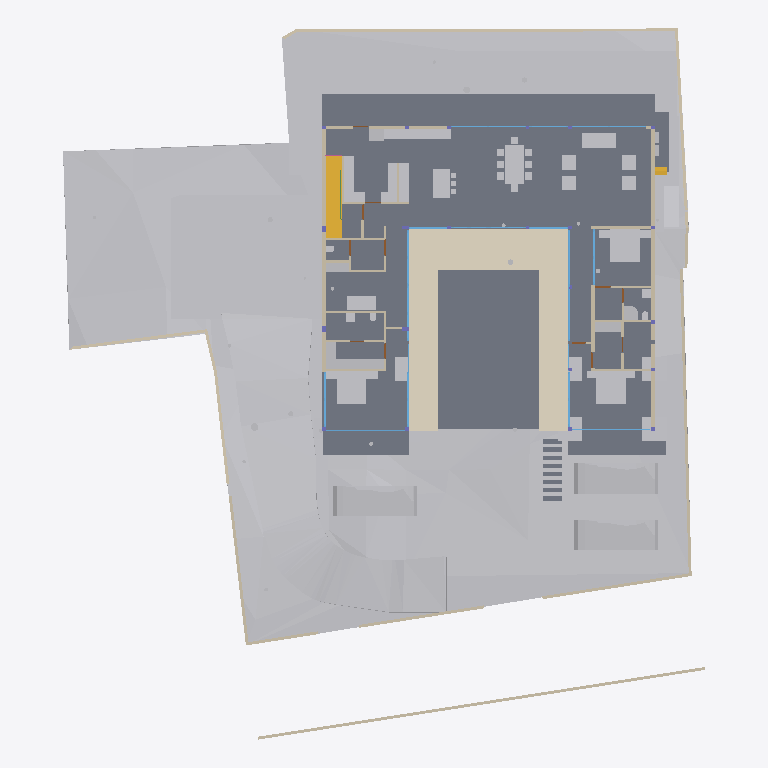
Plan cut of the same IFC building model at storey 'FF Lvl' (level 0.00 m, cut at 1.40 m), seen from above with north up, elements coloured by IFC class: 52 other elements (light grey), 43 walls (beige), 19 windows (light blue), 13 slabs (grey), 6 doors (brown), 2 stair flights (yellow), 1 covering (cream), 1 beam (green). Cut surfaces are drawn darker.
Extent 40.0 m × 44.2 m × 15.4 m (x, y, z). Storeys (7): Footing at -3.50 m; Site at -2.70 m; GF at -2.55 m; FF Lvl at 0.00 m; FF at 0.45 m; FF Lintel at 3.15 m; SF at 3.65 m. Elements (510): 136 IfcBeam, 76 IfcWall, 46 IfcSlab, 44 IfcColumn, 37 IfcWindow, 30 IfcFurniture, 25 IfcEarthworksCut, 24 IfcGeographicElement, 18 IfcDoor, 17 IfcFooting, 14 IfcSanitaryTerminal, 12 IfcCovering.

HEADER;
FILE_DESCRIPTION(('ViewDefinition [CoordinationView]'),'2;1');
FILE_NAME('Manilal.ifc','2025-07-15T19:46:38+05:30',(),(),'IfcOpenShell 0.8.3-alpha250613','Bonsai 0.8.3-alpha250613-9b8357c','');
FILE_SCHEMA(('IFC4X3'));
ENDSEC;
DATA;
#1480=IFCPROJECT('2TuuvCHJz54PsFPcraEbH$',$,'My Project',$,$,$,$,(#3,#128),#1481);
#3305=IFCSITE('0lpfVeOW52QfroqLYyHNY2',$,'My Site',$,$,#26,$,$,$,$,$,$,$,$);
#3313=IFCBUILDING('0MzaWOaS178x5FMqOflU3C',$,'My Building',$,$,#25,$,$,$,$,$,$);
#2081=IFCBUILDINGSTOREY('09kFoqoxrCvB1_fcEsMZsQ',$,'FF',$,$,#217,$,$,$,$);
#2986=IFCBUILDINGSTOREY('0zoFHJ9PnFW80M$mIVDQW3',$,'GF',$,$,#14477,$,$,$,$);
#17145=IFCBUILDINGSTOREY('0MckaoTknA3edZMUNhTyAK',$,'SF',$,$,#17254,$,$,$,$);
#20035=IFCBUILDINGSTOREY('3LpnsPikv4mRTBpfC3WQtx',$,'FF Lvl',$,$,#20051,$,$,$,$);
#23582=IFCBUILDINGSTOREY('0DtUgpQ1b6nBmkLmvc_ehu',$,'FF Lintel',$,$,#23767,$,$,$,$);
#459032=IFCBUILDINGSTOREY('2nxT8wHGnDX9t8LjuK$yoz',$,'Footing',$,$,#459177,$,$,$,$);
#482732=IFCBUILDINGSTOREY('0qJiDzySr4lhgisX7t8beM',$,'Site',$,$,#482753,$,$,$,$);
#457595=IFCGEOGRAPHICELEMENT('1mqx3WFMb0_xZzgY5_pKpf',$,'Site',$,$,$,#458342,$,.TERRAIN.);
#2047=IFCSLAB('0o4IYvr$r5a9xXip1qf77x',$,'Slab',$,$,#57250,#2052,$,$);
#460540=IFCEARTHWORKSCUT('3NfQzW2p90kemh8IGcUxhf',$,'roader',$,$,#461135,#461124,$,.PAVEMENTMILLING.);
#19980=IFCSLAB('0gBflP6QrCERrajZS4Jcb5',$,'Slab',$,$,#244961,#19995,$,$);
#444096=IFCCOVERING('0_sfUdWJL30geCimsSdPtS',$,'Covering',$,$,#444126,#444111,$,$);
#446077=IFCVEHICLE('2$JJjIzDr6fuhTHFNPOXyx',$,'Vehicle',$,$,#461274,#446090,$,$);
#446049=IFCVEHICLE('1yICD2o296ROLrpKuhe72z',$,'Vehicle',$,$,#461269,#446062,$,$);
#446110=IFCVEHICLE('375bP1QIr5xwaw0xewwnFn',$,'Vehicle',$,$,#461279,#446123,$,$);
#363504=IFCSLAB('0r6Ht4Hfz9hfKU4rzPm32Z',$,'Slab',$,$,#363537,#363513,$,$);
#363538=IFCSLAB('0rfp_Ohov2qeqT3_TxdHEi',$,'Slab',$,$,#363567,#363547,$,$);
#441052=IFCWALL('1WNacC15X0Xf0V_b60Qnrw',$,'Wall',$,$,#441102,#441063,$,$);
#51049=IFCSTAIRFLIGHT('0QDG9AXQX0PgjOZTZBSSJQ',$,'StairFlight',$,$,#330515,#51062,$,12,11,0.183333337306976,0.150000005960464,.STRAIGHT.);
#7058=IFCFURNITURE('29pE85kkP97uASnGdXI9bH',$,'Furniture',$,$,#454629,#7090,$,$);
#229124=IFCWALL('3MfSYaOiTA4AjSKpPvRhyi',$,'Wall',$,$,#395482,#229135,$,$);
#11846=IFCFURNITURE('39rrc9a3PCpOjz$eiTdf$W',$,'Furniture',$,$,#447512,#11878,$,$);
#11957=IFCFURNITURE('2J33rbez11iRfVrYceM8DY',$,'Furniture',$,$,#305743,#11970,$,$);
#12030=IFCFURNITURE('3B8s7E7fjDlO_NqnYQjYof',$,'Furniture',$,$,#33408,#12043,$,$);
#362573=IFCSLAB('1kNiYiJ25CpB2FM_apFwUL',$,'Slab',$,$,#363002,#362594,$,$);
#449171=IFCFURNITURE('1rzBAdF2XDYQCO3KH26Ul$',$,'Furniture',$,$,#449207,#449182,$,$);
#469709=IFCEARTHWORKSCUT('24tjs_WczFGx2s92wm5ufQ',$,'Cut',$,$,#470177,#469722,$,.BASE_EXCAVATION.);
#395961=IFCWALL('2oTy5UOG136OtM3IP_qiPs',$,'Wall',$,$,#396036,#395972,$,$);
#7098=IFCFURNITURE('3MXk8gWif1ohE$RfY6DOqq',$,'Furniture',$,$,#445182,#7130,$,$);
#19509=IFCFURNISHINGELEMENT('1wEKKIVzjDLeDjVjJGXiki',$,'FurnishingElement',$,$,#446142,#19541,$);
#244456=IFCFURNISHINGELEMENT('1V34mhiDv5wggbUM6jRsQC',$,'FurnishingElement',$,$,#481815,#244484,$);
#26337=IFCWALL('0dMaumaK11Re$pxoZyVSQ9',$,'Wall',$,$,#27501,#26348,$,$);
#469762=IFCEARTHWORKSCUT('2c4gnIr3v1nAQHoHaKZ1p7',$,'Cut',$,$,#470192,#469775,$,.BASE_EXCAVATION.);
#229971=IFCWALL('2oOsi6buvCeB4sZT1ijFA2',$,'Wall',$,$,#230065,#229982,$,$);
#26770=IFCWALL('27WVA19Qv4efvQm6cWiqsn',$,'Wall',$,$,#452668,#26781,$,$);
#230171=IFCWALL('1HPS5ge59FQA3Ucv4$dmpm',$,'Wall',$,$,#230227,#230182,$,$);
#44057=IFCWALL('1nWrLatmX5UucIWFwHwqn7',$,'Wall',$,$,#446710,#44077,$,$);
#449470=IFCFURNITURE('297XdECV95zgrEUMPgoxvq',$,'Furniture',$,$,#449514,#449481,$,$);
#27353=IFCWALL('2Y2Bm57Cb8Exxz7st0aRUc',$,'Wall',$,$,#214921,#27364,$,$);
#469680=IFCEARTHWORKSCUT('3DH8AXGtr84A1S6fSLl6R5',$,'Cut',$,$,#470202,#469693,$,.BASE_EXCAVATION.);
#35319=IFCWALL('2ecVpX7frBE9HnXe73i5Ta',$,'Wall',$,$,#243891,#35339,$,$);
#36042=IFCWALL('2FDZc$1Z57bgSDQnhsHhc1',$,'Wall',$,$,#481726,#36062,$,$);
#37612=IFCWALL('2oouJeu9XF0PkUjeEvxQOm',$,'Wall',$,$,#461778,#37632,$,$);
#445890=IFCWALL('2QiW7TnGvAygi5PkoeW31n',$,'Wall',$,$,#461527,#445901,$,$);
#27060=IFCWALL('10l$0x7lzBbBMMGF1qxI0s',$,'Wall',$,$,#27511,#27071,$,$);
#1526=IFCWALL('1CCeDmF7D6CgViS7R2QfSU',$,'Wall',$,$,#384601,#1527,$,$);
#449257=IFCFURNITURE('2WOkgMLY9DaQ5N36UmDPHK',$,'Furniture',$,$,#481340,#449268,$,$);
#469796=IFCEARTHWORKSCUT('1xOkX0EnbDXe45unux$M5M',$,'Cut',$,$,#470182,#469809,$,.BASE_EXCAVATION.);
#469738=IFCEARTHWORKSCUT('2CFy$zORXCoR3tq$xUvFLs',$,'Cut',$,$,#470187,#469751,$,.BASE_EXCAVATION.);
#172760=IFCWALL('2sYuhccprBsBolIfSKHX1A',$,'Wall',$,$,#447182,#172780,$,$);
#244541=IFCFURNISHINGELEMENT('2JwwUQmCv2Ae2QjMfamPsc',$,'FurnishingElement',$,$,#265956,#244569,$);
#449115=IFCFURNITURE('0r1oMxLo96H9rva9YbPCGB',$,'Furniture',$,$,#463769,#449126,$,$);
#266876=IFCFURNISHINGELEMENT('1EaqRQINj92O5_luxyduwz',$,'FurnishingElement',$,$,#447497,#266904,$);
#7138=IFCFURNITURE('07u5w712j3mw4b0aBksq9x',$,'Furniture',$,$,#445192,#7170,$,$);
#7230=IFCFURNITURE('257RdHH05EBOcTJGwoEUlD',$,'Furniture',$,$,#445202,#7243,$,$);
#97271=IFCFURNITURE('264iryIv5DPeHKPV4n8Efc',$,'Furniture',$,$,#97450,#97284,$,$);
#267570=IFCFURNISHINGELEMENT('0xsfNp7ez56h_anoL1l3n4',$,'FurnishingElement',$,$,#267655,#267598,$);
#25887=IFCWALL('3DOK2PUDn3QwM2HLeZR6QD',$,'Wall',$,$,#452788,#25894,$,$);
#7183=IFCFURNITURE('0I7Hp4EB58Eh801L1SZ2MY',$,'Furniture',$,$,#445197,#7196,$,$);
#7204=IFCFURNITURE('0w5hTHOp59R8PIefbPbOxu',$,'Furniture',$,$,#445187,#7217,$,$);
#97245=IFCFURNITURE('12HNCs16rDfwTzmyXQzSEm',$,'Furniture',$,$,#97445,#97258,$,$);
#130539=IFCWALL('1N0zesiAv8s9$ZcdzUGklQ',$,'Wall',$,$,#482011,#130559,$,$);
#312328=IFCSANITARYTERMINAL('2ApYGb9E92GxsnAmMhtfWI',$,'SanitaryTerminal',$,$,#447542,#312360,$,$);
#46178=IFCELECTRICAPPLIANCE('1eEaYeX5DEbxuBNwn_MOC2',$,'ElectricAppliance','655L LG Double Door',$,#480406,#46210,$,$);
#7853=IFCWALL('27UD4TXAD7ihl0Wy7NK4TU',$,'Wall',$,$,#447361,#7873,$,$);
#449426=IFCFURNITURE('2ZM40$ZAb70PRrzHW9LpJ8',$,'Furniture',$,$,#449552,#449437,$,$);
#1342=IFCWALL('1zYAwAgZ94A9q2Xf$lP7Cn',$,'Wall',$,$,#266006,#1343,$,$);
#469628=IFCEARTHWORKSCUT('3KiEpGBc11ZuQOzkAXEcMN',$,'Cut',$,$,#470197,#469641,$,.BASE_EXCAVATION.);
#27098=IFCWALL('2qQNxnpy98iB6JMyhLi2FK',$,'Wall',$,$,#27516,#27109,$,$);
#46383=IFCELECTRICAPPLIANCE('2_D_HDgNP7hhO3sllSgE08',$,'ElectricAppliance.001',$,$,#482191,#46415,$,$);
#1256=IFCWALL('3lCTnZM_XFn9QCb3frIzB4',$,'Wall',$,$,#267272,#1262,$,$);
#1112=IFCWALL('0ZJZVj_BPB0RhymVqZDjrB',$,'Wall',$,$,#382289,#1118,$,$);
#1178=IFCWALL('3AfEJ0oVbCRebTpYg3hat2',$,'Wall',$,$,#264970,#1184,$,$);
#93655=IFCWALL('3ehB$V3hTFvf8xZdTKhW01',$,'Wall',$,$,#447159,#93675,$,$);
#449334=IFCFURNITURE('2xTMk_x9f9Fg$66m5Mz6NH',$,'Furniture',$,$,#449385,#449345,$,$);
#26134=IFCWALL('3i_YpJFe9529T2L9L4$CKB',$,'Wall',$,$,#27496,#26145,$,$);
#52721=IFCWALL('3HoUgi9751ffyJn8Tt97uA',$,'Wall',$,$,#477860,#52741,$,$);
#173453=IFCWINDOW('3TfmPwo9v7g8rl7yTI8PR0',$,'Window',$,$,#447760,#173471,$,2.79999995231628,3.45000004768372,$,$,$);
#2037=IFCWALL('2UVtoYL$14dgND2FpfCTNX',$,'Wall',$,$,#447557,#2042,$,$);
#25622=IFCWINDOW('03HgKoXUP97huBY23s7FSC',$,'Window',$,$,#243921,#102990,$,2.79999995231628,3.45000004768372,$,.DOUBLE_PANEL_VERTICAL.,$);
#42904=IFCWINDOW('0yG0aNsF5CdOTl1YRaiwT0',$,'Window',$,$,#266021,#109941,$,2.79999995231628,4.0,$,$,$);
#42784=IFCWINDOW('1X8uCygFf1TRSEXVdpbnd0',$,'Window',$,$,#266026,#110183,$,2.79999995231628,3.0,$,$,$);
#183171=IFCWINDOW('2eK2SWY_H22e6Svf5gP6pA',$,'Window',$,$,#384583,#384539,$,1.79999995231628,3.45000004768372,$,$,$);
#447224=IFCWINDOW('3guyH63vnB3P$cCD9r0_zK',$,'Window',$,$,#447587,#447242,$,2.79999995231628,4.5,$,$,$);
#447264=IFCWINDOW('2$JXuyiTT8QfjHWzh3RQpm',$,'Window',$,$,#447592,#447282,$,2.79999995231628,3.0,$,$,$);
#45867=IFCWINDOW('2ITQQA3UX1gg8I8niCWSY4',$,'Window',$,$,#266016,#447994,$,2.79999995231628,4.5,$,$,$);
#444755=IFCWALL('32z2NpiHrAyuIqyu_YGXgO',$,'Wall',$,$,#481752,#444775,$,$);
#12082=IFCFURNITURE('1ijuMDyij9H8QL3CN8GtC4',$,'Furniture',$,$,#33418,#12095,$,$);
#362609=IFCSTAIRFLIGHT('2YQn9a$XPAR8PX6QXu0TXq',$,'StairFlight',$,$,#364910,#362641,$,16,15,0.206249997019768,0.25,.STRAIGHT.);
#233175=IFCSLAB('0VBI372_j7QfV8K77ZXc2j',$,'Slab',$,$,#396328,#233196,$,$);
#233423=IFCSLAB('2iz_Ym1n1ESAR1rowyjd_I',$,'Slab',$,$,#396358,#233448,$,$);
#7689=IFCWALL('0dxWKeo9r0A8LiqkBJOP0c',$,'Wall',$,$,#447547,#7709,$,$);
#444834=IFCWALL('1Fx9sEX11DYf94GLQzz2JU',$,'Wall',$,$,#444891,#444854,$,$);
#11886=IFCFURNITURE('08t00vVFn2_PNEL0nmpi4V',$,'Furniture',$,$,#447502,#11918,$,$);
#11931=IFCFURNITURE('2JL5EreVn6NOEYfo807d0n',$,'Furniture',$,$,#447507,#11944,$,$);
#12056=IFCFURNITURE('1Tx$doZ9b7ixhiQ_gbtQd4',$,'Furniture',$,$,#33413,#12069,$,$);
#1283=IFCWALL('3TMKTJOXP4kO7RGlBcguQ3',$,'Wall',$,$,#265003,#1289,$,$);
#233456=IFCSLAB('3aaRRI8RTD_hmdhlW5RoWg',$,'Slab',$,$,#396363,#233481,$,$);
#12849=IFCSANITARYTERMINAL('1ztpUHwNv1MuVJRLc_toj6',$,'SanitaryTerminal',$,$,#447532,#12881,$,$);
#12946=IFCSANITARYTERMINAL('237pQbKSj1tg5CbkfQmNl1',$,'SanitaryTerminal',$,$,#441918,#12959,$,$);
#67609=IFCWALL('1b9bPzqb104AcHTtLpy63V',$,'Wall',$,$,#480941,#67629,$,$);
#7785=IFCWALL('3alb8PmNnBWRaq9wE7XFnt',$,'Wall',$,$,#446660,#7805,$,$);
#265447=IFCWINDOW('11VC8UY6nBiuqgLWYbOviy',$,'Window',$,$,#436317,#265465,$,2.79999995231628,4.92999982833862,$,.SINGLE_PANEL.,$);
#23385=IFCWINDOW('3liBQwp293KPogKKZ10Jtg',$,'Window',$,$,#265446,#43696,$,2.79999995231628,4.92999982833862,$,.SINGLE_PANEL.,$);
#150204=IFCWINDOW('2rSMA4AuH6FeN4rb0KSroB',$,'Window',$,$,#244976,#150354,$,2.79999995231628,2.40050005912781,$,.SINGLE_PANEL.,$);
#46025=IFCWALL('3_n5vNidv469mEa41_hn3r',$,'Wall',$,$,#481797,#46045,$,$);
#150381=IFCWINDOW('0RDdtohGb3wPXN7Q65V5l1',$,'Window',$,$,#244981,#150394,$,2.79999995231628,2.40050005912781,$,.SINGLE_PANEL.,$);
#233258=IFCSLAB('2WAIJ5xUDCB8vhErrinr6d',$,'Slab',$,$,#396333,#233283,$,$);
#233324=IFCSLAB('2BlEnr04f3vANw00E8t1T3',$,'Slab',$,$,#396343,#233349,$,$);
#233291=IFCSLAB('3mCoSy7r190wdzvyYb56iW',$,'Slab',$,$,#396338,#233316,$,$);
#233390=IFCSLAB('2f2jkuEQ95deHHcp0LeZsL',$,'Slab',$,$,#396353,#233415,$,$);
#233357=IFCSLAB('06iRZLKKfCP8faLo55KHRz',$,'Slab',$,$,#396348,#233382,$,$);
#55311=IFCWALL('1sNrPq82f1qvmjg1j5M$n3',$,'Wall',$,$,#187866,#55331,$,$);
#80186=IFCWALL('3kDpYh0M9DMQCp3tr5pnbc',$,'Wall',$,$,#267235,#80206,$,$);
#11978=IFCFURNITURE('2GNkki_F53svXIRizzljEt',$,'Furniture',$,$,#305733,#265156,$,$);
#265169=IFCFURNITURE('2hfsZI7BX1G95tXka9KQ4c',$,'Furniture',$,$,#305738,#265182,$,$);
#481054=IFCWALL('1f_ivlSkr5aAKWeyaKBEBV',$,'Wall',$,$,#481135,#481074,$,$);
#12769=IFCSANITARYTERMINAL('2vdxbHG$XBkAinHNSDuSLM',$,'SanitaryTerminal',$,$,#447522,#12801,$,$);
#62762=IFCSANITARYTERMINAL('2DTr6V3Ov5BOyCO61nsVCy',$,'SanitaryTerminal',$,$,#447527,#62775,$,$);
#441596=IFCBEAM('0mg04q$01DhAmI44ZcdEcS',$,'Beam',$,$,#441669,#441607,$,$);
#12998=IFCSANITARYTERMINAL('1pCYUjjaX5yvTggnnvT9WB',$,'SanitaryTerminal',$,$,#267881,#13011,$,$);
#12920=IFCSANITARYTERMINAL('0kpsmz29D8juUyM19Wtlly',$,'SanitaryTerminal',$,$,#481820,#12933,$,$);
#395885=IFCWALL('0SzsKfT0jBuBF18kzhhOm3',$,'Wall',$,$,#395960,#395896,$,$);
#465256=IFCGEOGRAPHICELEMENT('2hWh3TuZPCwB0qwf7zQl8W',$,'Plaav','48dia, 150c',$,#468973,#467648,$,.VEGETATION.);
#28303=IFCWALL('27XUrfdFf8NB4WaAp9CQAl',$,'Wall',$,$,#235124,#28314,$,$);
#363982=IFCUNITARYEQUIPMENT('2IoLUD56D97gPVX_sl2ctQ',$,'UnitaryEquipment',$,$,#364925,#363995,$,$);
#363956=IFCUNITARYEQUIPMENT('2jk8msV5n85QmwykNSoutP',$,'UnitaryEquipment',$,$,#364920,#363969,$,$);
#176076=IFCWINDOW('2ZtwOiAmvEueKbdoo64HrK',$,'Window',$,$,#267144,#176089,$,2.79999995231628,2.40050005912781,$,.SINGLE_PANEL.,$);
#41613=IFCWINDOW('3V21HLULz4rhhoikKYxwTW',$,'Window.022',$,$,#244991,#148935,$,2.79999995231628,2.32599997520447,$,.DOUBLE_PANEL_VERTICAL.,$);
#130039=IFCWINDOW('2d4nEuDYnCKAVj7s5RlWM7',$,'Window',$,$,#267149,#175723,$,2.79999995231628,4.82399988174438,$,.TRIPLE_PANEL_VERTICAL.,$);
#149274=IFCWINDOW('30_aGhIs59sBUX7Za7xGJZ',$,'Window.022',$,$,#244986,#149292,$,2.79999995231628,2.32599997520447,$,.DOUBLE_PANEL_VERTICAL.,$);
#175745=IFCWINDOW('3z5JKHZ41FdxrSJllwuMgx',$,'Window',$,$,#267154,#175763,$,2.79999995231628,4.82399988174438,$,.TRIPLE_PANEL_VERTICAL.,$);
#175844=IFCWINDOW('3FEUGUF8n8vfgPx6dMRP2G',$,'Window',$,$,#267159,#175862,$,2.79999995231628,4.82399988174438,$,.TRIPLE_PANEL_VERTICAL.,$);
#175889=IFCWINDOW('3QDjposrH1gvpn64wXKX9b',$,'Window',$,$,#267164,#175907,$,2.79999995231628,4.82399988174438,$,.TRIPLE_PANEL_VERTICAL.,$);
#467252=IFCGEOGRAPHICELEMENT('3uYxZnds99jOH$HzfZr4nt',$,'Plaav','43dia, 135c',$,#468938,#467634,$,.VEGETATION.);
#28808=IFCWALL('3m8X89_nHEBQ3A$cO0dW30',$,'Wall',$,$,#447562,#28828,$,$);
#93153=IFCDOOR('06ge_TnPfF$uRFBA_bihvC',$,'Door',$,$,#267189,#93166,$,2.09999990463257,1.0,$,$,$);
#55626=IFCWALL('2M7j5Ecbb0FxD1NCjCSrSn',$,'Wall',$,$,#187838,#55646,$,$);
#480664=IFCWALL('3t8Csm9sjFNQCLUWcLI4Ua',$,'Wall',$,$,#480988,#480684,$,$);
#9033=IFCDOOR('1G5Su1EVTF8AbsbEytgRBM',$,'Door',$,$,#446641,#9065,$,2.09999990463257,1.0,$,$,$);
#67076=IFCDOOR('3tEFG6Om12k9izFOR1Pomu',$,'Door',$,$,#188223,#82092,$,2.09999990463257,1.0,$,$,$);
#446996=IFCDOOR('1hPKTZqtDCleYhfZuRwpqW',$,'Door',$,$,#447079,#447009,$,2.09999990463257,1.0,$,$,$);
#62644=IFCDOOR('3SI9hJAXHEiPx9UkAJytVq',$,'Door',$,$,#480983,#62675,$,2.09999990463257,1.0,$,$,$);
#481136=IFCDOOR('0hwjkJdZL1Iv67k0nJvgn4',$,'Door',$,$,#481274,#481237,$,2.09999990463257,0.800000011920929,$,$,$);
ENDSEC;
